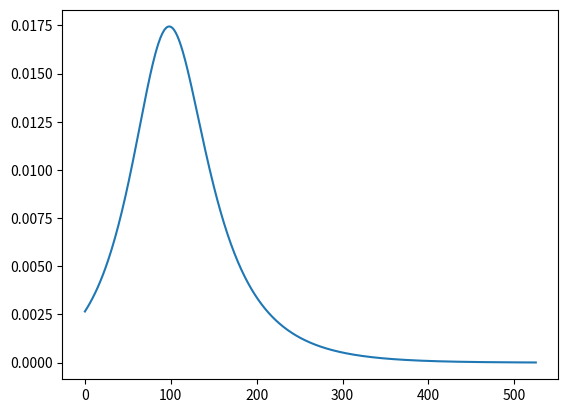

Generate this figure with matplotlib:
import matplotlib.pyplot as plt
from sympy import *
x = Symbol('x')

f=sin(2*x)/(x)

def minGradientSearch(f,cur_x):
	gamma = 0.01
	precision = 0.00001
	previous_step_size = 1 
	max_iters = 10000
	iters = 0

	df = diff(f,x)
	error = []

	while (previous_step_size > precision) & (iters < max_iters):
	    prev_x = cur_x

	    # df/dx
	    cur_x -= gamma * df.evalf(subs={x:prev_x})

	    previous_step_size = abs(cur_x - prev_x)
	    iters+=1
	    error.append(previous_step_size)

	print( df.evalf(subs={x:cur_x}) )

	return cur_x,error

cur_x,error = minGradientSearch(f,.1)

print("Local minimum: " + str (cur_x) )

plt.plot(error)
plt.show()
